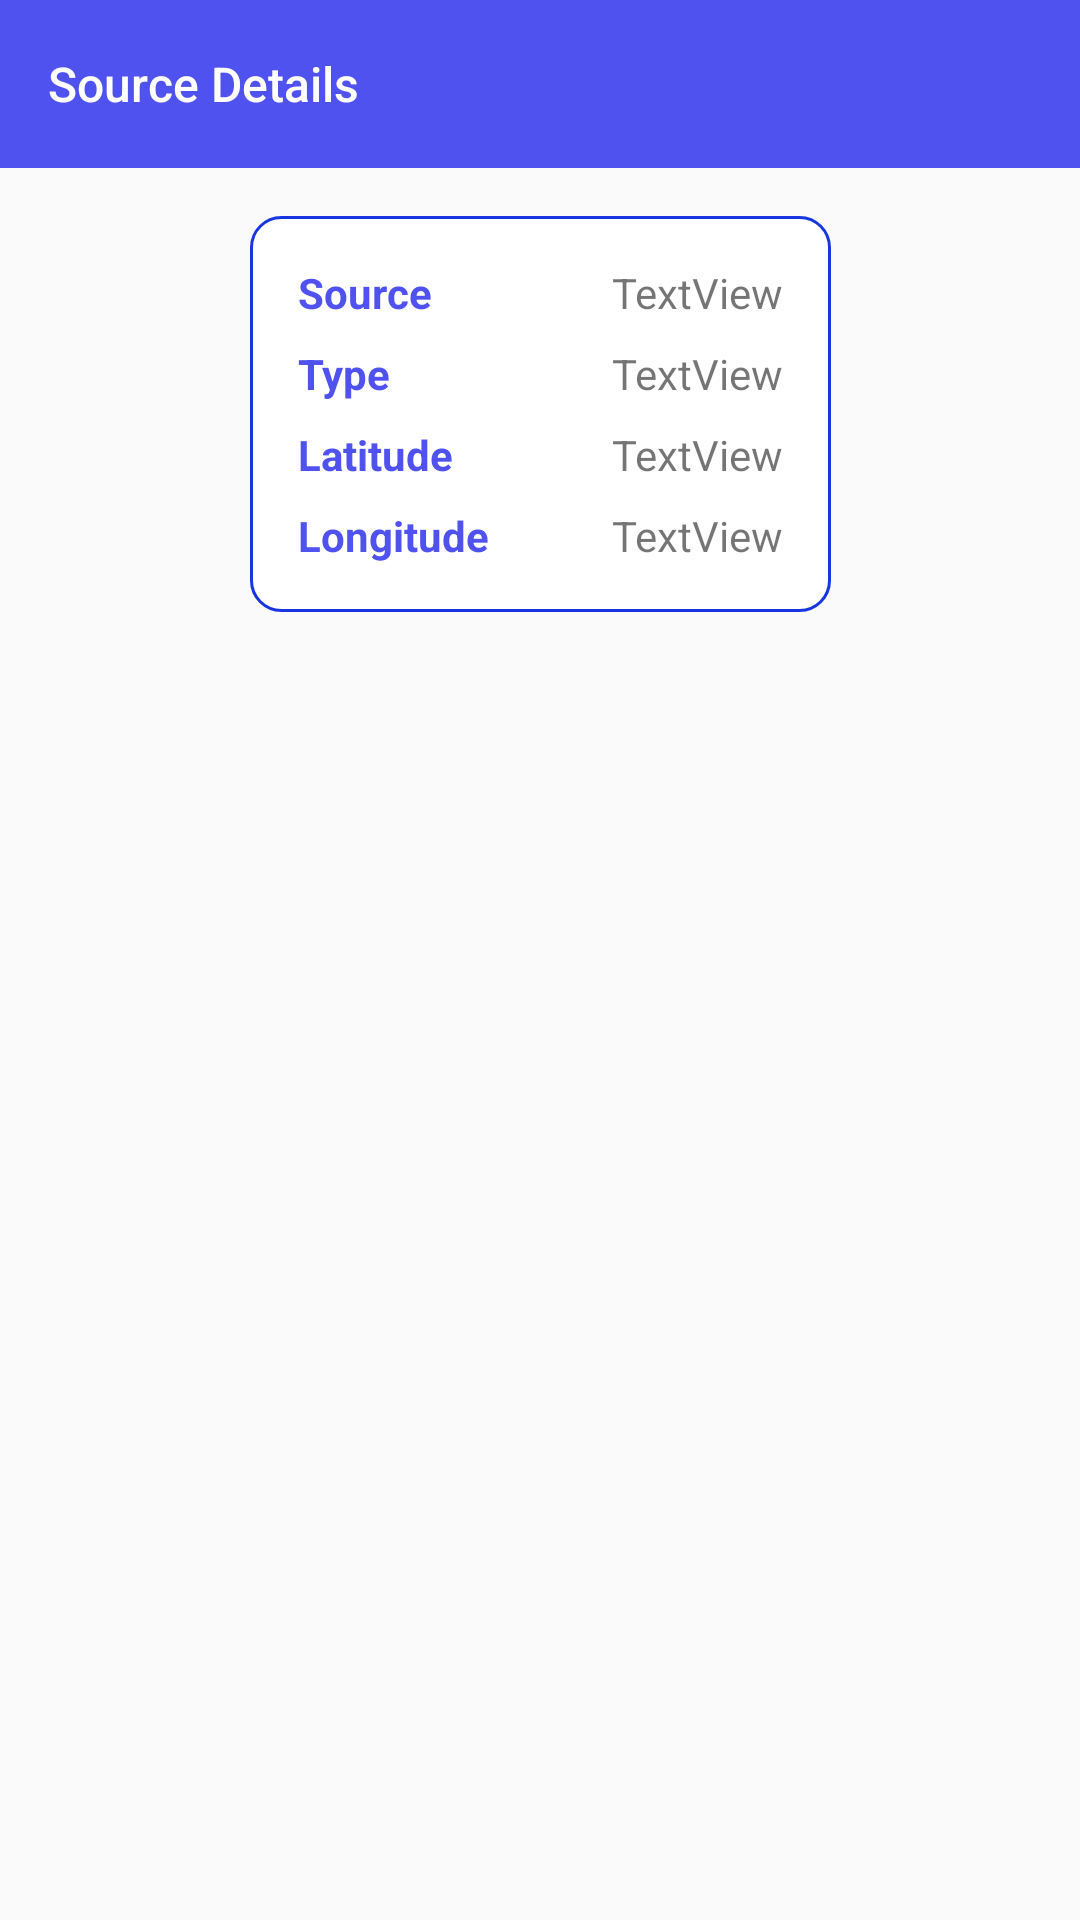

Layout XML and referenced resources for this Android screen:
<!-- AndroidManifest.xml: activity theme AppTheme.NoActionBar -->
<!-- res/layout/activity_source_details.xml -->
<?xml version="1.0" encoding="utf-8"?>
<ScrollView xmlns:android="http://schemas.android.com/apk/res/android"
    xmlns:app="http://schemas.android.com/apk/res-auto"
    xmlns:tools="http://schemas.android.com/tools"
    android:layout_width="match_parent"
    android:layout_height="match_parent"
    tools:context=".activities.SourceDetailsActivity">

    <androidx.constraintlayout.widget.ConstraintLayout
        android:layout_width="match_parent"
        android:layout_height="wrap_content">

        <androidx.appcompat.widget.Toolbar
            android:id="@+id/SOURCE_DETAILS_TOOLBAR"
            android:layout_width="0dp"
            android:layout_height="wrap_content"
            android:background="?attr/colorPrimary"
            android:minHeight="?attr/actionBarSize"
            android:theme="?attr/actionBarTheme"
            app:layout_constraintEnd_toEndOf="parent"
            app:layout_constraintStart_toStartOf="parent"
            app:layout_constraintTop_toTopOf="parent"
            app:title="@string/detalhes_fonte"
            app:titleTextAppearance="@style/Toolbar.TitleText" />

        <androidx.constraintlayout.widget.ConstraintLayout
            android:id="@+id/constraintLayout"
            android:layout_width="wrap_content"
            android:layout_height="wrap_content"
            android:layout_marginBottom="8dp"
            android:layout_marginEnd="8dp"
            android:layout_marginLeft="8dp"
            android:layout_marginRight="8dp"
            android:layout_marginStart="8dp"
            android:layout_marginTop="16dp"
            android:background="@drawable/customborder"
            android:padding="16dp"
            app:layout_constraintBottom_toBottomOf="parent"
            app:layout_constraintEnd_toEndOf="parent"
            app:layout_constraintStart_toStartOf="parent"
            app:layout_constraintTop_toBottomOf="@+id/SOURCE_DETAILS_TOOLBAR">

            <TextView
                android:id="@+id/textView14"
                android:layout_width="wrap_content"
                android:layout_height="wrap_content"
                android:layout_marginTop="8dp"
                android:text="@string/tipo"
                android:textColor="@color/colorPrimary"
                android:textStyle="bold"
                app:layout_constraintStart_toStartOf="@+id/textView13"
                app:layout_constraintTop_toBottomOf="@+id/textView13" />

            <TextView
                android:id="@+id/textView13"
                android:layout_width="wrap_content"
                android:layout_height="wrap_content"
                android:text="@string/fonte"
                android:textColor="@color/colorPrimary"
                android:textStyle="bold"
                app:layout_constraintStart_toStartOf="parent"
                app:layout_constraintTop_toTopOf="parent" />

            <TextView
                android:id="@+id/CREATED_AT_VALUE"
                android:layout_width="wrap_content"
                android:layout_height="wrap_content"
                android:textColor="@android:color/black"
                android:textColorHint="@android:color/darker_gray"
                android:textSize="14sp"
                app:layout_constraintTop_toTopOf="@+id/textView14" />

            <TextView
                android:id="@+id/textView26"
                android:layout_width="wrap_content"
                android:layout_height="wrap_content"
                android:layout_marginTop="8dp"
                android:text="@string/latitude"
                android:textColor="@color/colorPrimary"
                android:textStyle="bold"
                app:layout_constraintStart_toStartOf="@+id/textView14"
                app:layout_constraintTop_toBottomOf="@+id/textView14" />

            <TextView
                android:id="@+id/textView98"
                android:layout_width="wrap_content"
                android:layout_height="wrap_content"
                android:layout_marginTop="8dp"
                android:text="@string/longitude"
                android:textColor="@color/colorPrimary"
                android:textStyle="bold"
                app:layout_constraintStart_toStartOf="@+id/textView26"
                app:layout_constraintTop_toBottomOf="@+id/textView26" />

            <TextView
                android:id="@+id/SOURCE_DETAILS_NAME"
                android:layout_width="wrap_content"
                android:layout_height="wrap_content"
                android:layout_marginLeft="60dp"
                android:layout_marginStart="60dp"
                android:text="TextView"
                app:layout_constraintStart_toEndOf="@+id/textView13"
                app:layout_constraintTop_toTopOf="@+id/textView13" />

            <TextView
                android:id="@+id/SOURCE_DETAILS_TYPE"
                android:layout_width="wrap_content"
                android:layout_height="wrap_content"
                android:text="TextView"
                app:layout_constraintStart_toStartOf="@+id/SOURCE_DETAILS_NAME"
                app:layout_constraintTop_toTopOf="@+id/textView14" />

            <TextView
                android:id="@+id/SOURCE_DETAILS_LATITUDE"
                android:layout_width="wrap_content"
                android:layout_height="wrap_content"
                android:layout_marginTop="8dp"
                android:text="TextView"
                app:layout_constraintStart_toStartOf="@+id/SOURCE_DETAILS_TYPE"
                app:layout_constraintTop_toBottomOf="@+id/SOURCE_DETAILS_TYPE" />

            <TextView
                android:id="@+id/SOURCE_DETAILS_LONGITUDE"
                android:layout_width="wrap_content"
                android:layout_height="wrap_content"
                android:layout_marginTop="8dp"
                android:text="TextView"
                app:layout_constraintStart_toStartOf="@+id/SOURCE_DETAILS_LATITUDE"
                app:layout_constraintTop_toBottomOf="@+id/SOURCE_DETAILS_LATITUDE" />
        </androidx.constraintlayout.widget.ConstraintLayout>
    </androidx.constraintlayout.widget.ConstraintLayout>
</ScrollView>
<!-- resources referenced by this layout -->
<resources>
  <color name="colorPrimary">#5052ef</color>
  <!-- drawable customborder (drawable) -->
  <selector xmlns:android="http://schemas.android.com/apk/res/android">
      <item>
          <shape android:shape="rectangle">
              <solid android:color="#ffffff"/>
              <corners android:radius="10dp" />
  
              
              <stroke
                  android:width="1dp"
                  android:color="#1836df"
                  />
          </shape>
      </item>
  </selector>
  <string name="detalhes_fonte">Source Details</string>
  <string name="fonte">Source</string>
  <string name="latitude">Latitude</string>
  <string name="longitude">Longitude</string>
  <string name="tipo">Type</string>
  <style name="Toolbar.TitleText" parent="TextAppearance.Widget.AppCompat.Toolbar.Title">
          <item name="android:textSize">16sp</item>
      </style>
  <style name="AppTheme.NoActionBar">
          <item name="windowActionBar">false</item>
          <item name="windowNoTitle">true</item>
      </style>
</resources>
